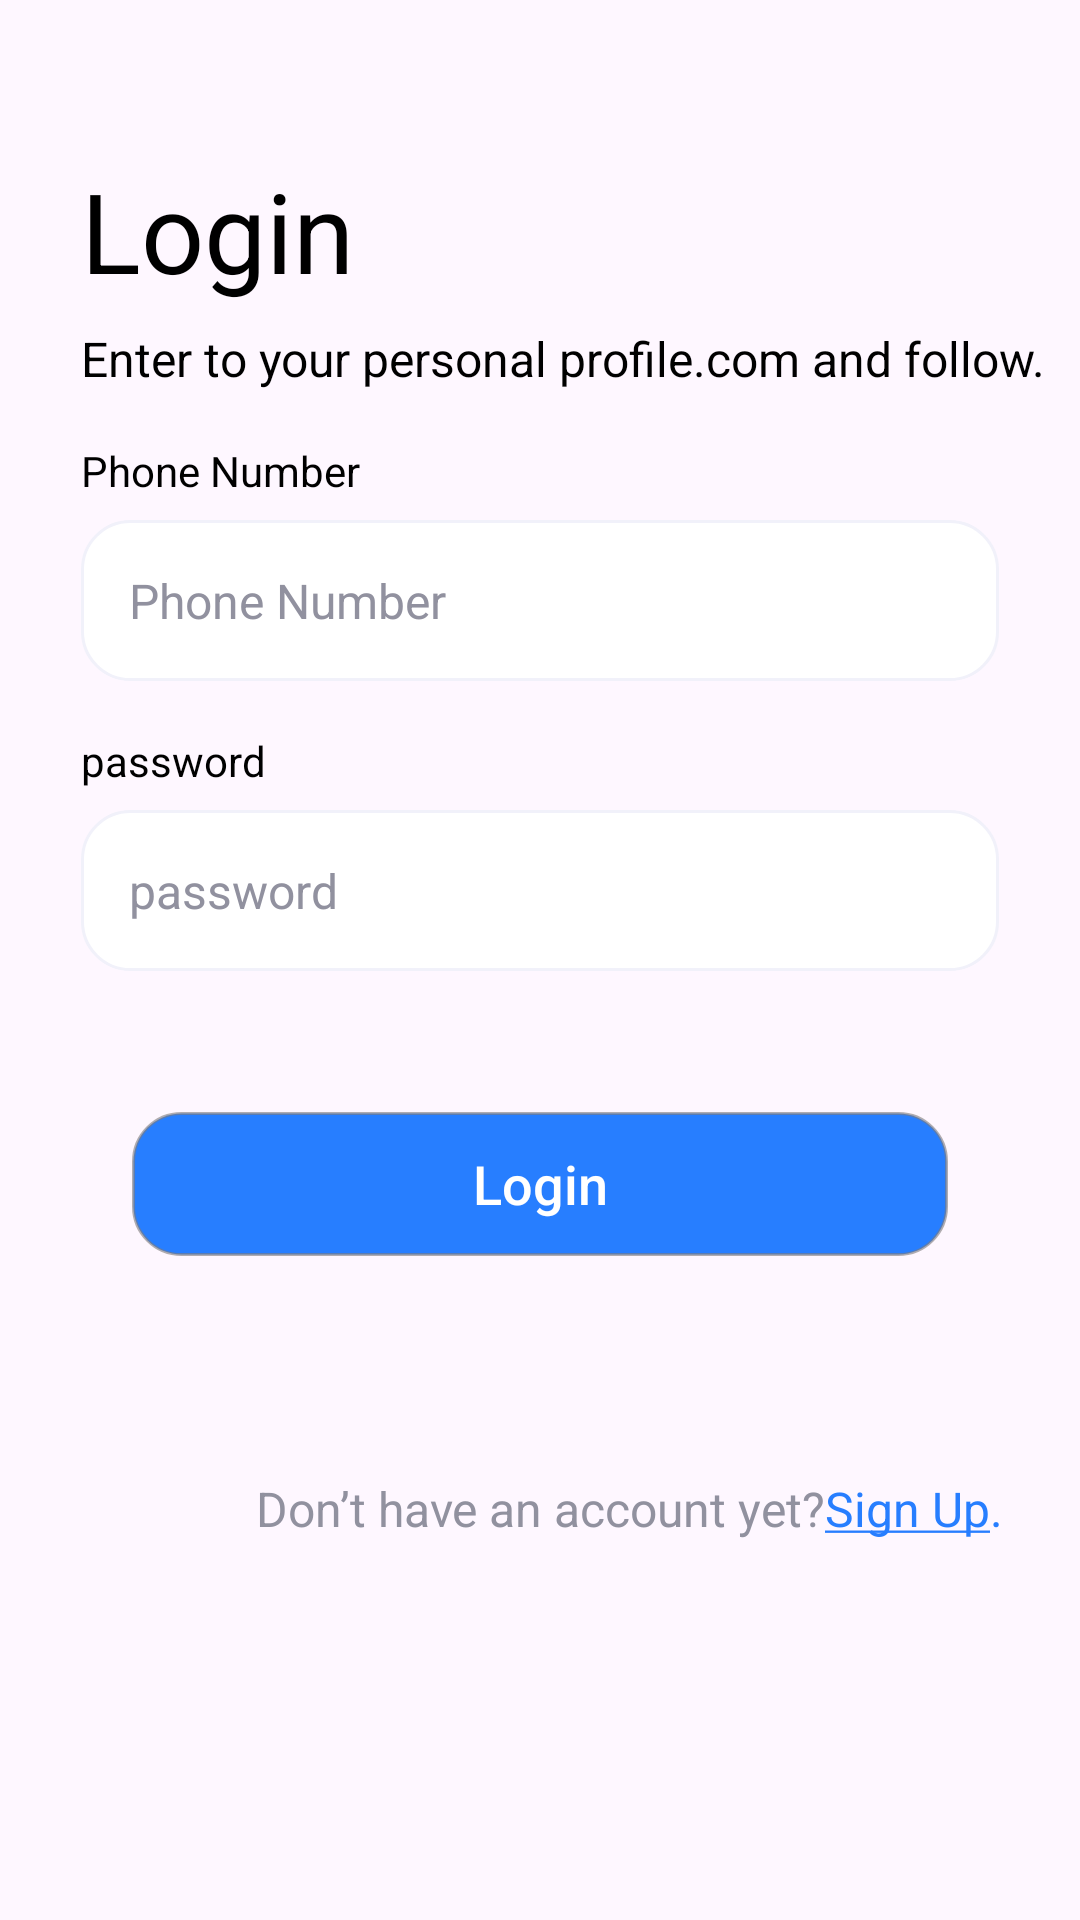

Android layout source for this screen:
<!-- AndroidManifest.xml: application theme Theme.FirstApp -->
<!-- res/layout/activity_login.xml -->
<?xml version="1.0" encoding="utf-8"?>
<androidx.constraintlayout.widget.ConstraintLayout
    xmlns:android="http://schemas.android.com/apk/res/android"
    xmlns:app="http://schemas.android.com/apk/res-auto"
    xmlns:tools="http://schemas.android.com/tools"
    android:layout_width="match_parent"
    android:layout_height="match_parent"
    tools:context=".Login">

    <ImageView
        android:id="@+id/image_view_login_logo"
        android:layout_width="wrap_content"
        android:layout_height="wrap_content"
        android:layout_marginTop="20dp"
        android:src="@drawable/logo_task"
        app:layout_constraintEnd_toEndOf="parent"
        app:layout_constraintStart_toStartOf="parent"
        app:layout_constraintTop_toTopOf="parent" />


    <TextView
        android:id="@+id/text_view_login_headline"
        android:layout_width="wrap_content"
        android:layout_height="wrap_content"
        android:layout_marginStart="27dp"
        android:layout_marginTop="32dp"
        android:text="@string/login_text"
        android:textColor="@color/black"
        android:textSize="37sp"
        app:layout_constraintStart_toStartOf="parent"
        app:layout_constraintTop_toBottomOf="@id/image_view_login_logo" />

    <TextView
        android:id="@+id/text_view_login_description"
        android:layout_width="wrap_content"
        android:layout_height="wrap_content"
        android:layout_marginTop="7dp"
        android:text="@string/enter_personal_perfoile"
        android:textColor="@color/black"
        android:textSize="16sp"
        app:layout_constraintStart_toStartOf="@id/text_view_login_headline"
        app:layout_constraintTop_toBottomOf="@id/text_view_login_headline" />

    <TextView
        android:id="@+id/text_view_login_phone_num"
        style="@style/text_view_title_style"
        android:layout_marginStart="27dp"
        android:text="@string/phone_number"
        app:layout_constraintStart_toStartOf="parent"
        app:layout_constraintTop_toBottomOf="@id/text_view_login_description" />

    <EditText
        android:id="@+id/edit_text_login_phone_num"
        style="@style/edit_text_style"
        android:layout_marginHorizontal="@dimen/space_27dp"
        android:hint="@string/phone_number"
        android:inputType="number"
        app:layout_constraintEnd_toEndOf="parent"
        app:layout_constraintStart_toStartOf="parent"
        app:layout_constraintTop_toBottomOf="@id/text_view_login_phone_num" />

    <TextView
        android:id="@+id/text_view_login_password"
        style="@style/text_view_title_style"
        android:text="@string/password"
        app:layout_constraintStart_toStartOf="@id/text_view_login_phone_num"
        app:layout_constraintTop_toBottomOf="@id/edit_text_login_phone_num" />

    <EditText
        android:id="@+id/edit_text_login_password"
        style="@style/edit_text_style"
        android:hint="@string/password"
        android:inputType="textPassword"
        app:layout_constraintEnd_toEndOf="@id/edit_text_login_phone_num"
        app:layout_constraintStart_toStartOf="@id/edit_text_login_phone_num"
        app:layout_constraintTop_toBottomOf="@id/text_view_login_password" />


    <androidx.appcompat.widget.AppCompatButton
        android:id="@+id/button_login"
        style="@style/button_style"
        android:text="@string/login_text"
        app:layout_constraintEnd_toEndOf="parent"
        app:layout_constraintStart_toStartOf="parent"
        app:layout_constraintTop_toBottomOf="@id/edit_text_login_password" />

    <TextView
        android:id="@+id/text_view_question_have_account"
        style="@style/text_question_account_style"
        android:layout_marginBottom="53dp"
        android:text="@string/sign_up_text_title"
        app:layout_constraintBottom_toBottomOf="parent"
        app:layout_constraintEnd_toEndOf="parent"
        app:layout_constraintStart_toStartOf="parent"
        app:layout_constraintTop_toBottomOf="@+id/button_login" />

    <TextView
        android:id="@+id/text_view_sign_up_account"
        style="@style/text_click_account_style"
        android:text="@string/sign_up_text_underline"
        app:layout_constraintBottom_toBottomOf="@id/text_view_question_have_account"
        app:layout_constraintStart_toEndOf="@+id/text_view_question_have_account"
        app:layout_constraintTop_toTopOf="@id/text_view_question_have_account" />


</androidx.constraintlayout.widget.ConstraintLayout>
<!-- resources referenced by this layout -->
<resources>
  <color name="black">#FF000000</color>
  <dimen name="space_27dp">27dp</dimen>
  <string name="enter_personal_perfoile"> Enter to your personal profile.com and follow. </string>
  <string name="login_text">Login</string>
  <string name="password">password</string>
  <string name="phone_number">Phone Number</string>
  <string name="sign_up_text_title">Don’t have an account yet?</string>
  <string name="sign_up_text_underline"> <u>Sign Up</u>.</string>
  <style name="button_style">
          <item name="android:layout_width">@dimen/zero</item>
          <item name="android:layout_height">wrap_content</item>
          <item name="android:layout_marginTop">@dimen/space_47dp</item>
          <item name="android:layout_marginHorizontal" tools:targetApi="o">@dimen/space_44dp</item>
          <item name="android:background">@drawable/button_background</item>
          <item name="android:textColor">@color/Light_100</item>
          <item name="android:textSize">@dimen/text_size_18</item>
          <item name="android:textAllCaps">false</item>
      </style>
  <style name="edit_text_style">
         <item name="android:layout_width">@dimen/zero</item>
         <item name="android:layout_height">wrap_content</item>
         <item name="android:layout_marginTop">@dimen/space_7dp</item>
         <item name="android:background">@drawable/edit_text_background</item>
         <item name="android:padding">@dimen/space_16dp</item>
         <item name="android:textColorHint">@color/Light_20</item>
         <item name="android:textSize">@dimen/text_size_16</item>
     </style>
  <style name="text_click_account_style">
          <item name="android:layout_width">wrap_content</item>
          <item name="android:layout_height">wrap_content</item>
          <item name="android:textColor">@color/Dodger_Blue_color</item>
          <item name="android:textSize">@dimen/text_size_16</item>
      </style>
  <style name="text_question_account_style">
          <item name="android:layout_width">wrap_content</item>
          <item name="android:layout_height">wrap_content</item>
          <item name="android:gravity">center</item>
          <item name="android:textColor">@color/Light_20</item>
          <item name="android:textSize">@dimen/text_size_16</item>
      </style>
  <style name="text_view_title_style">
          <item name="android:layout_width">wrap_content</item>
          <item name="android:layout_height">wrap_content</item>
          <item name="android:layout_marginTop">@dimen/space_17dp</item>
          <item name="android:textColor">@color/black</item>
      </style>
  <style name="Theme.FirstApp" parent="Base.Theme.FirstApp" />
  <dimen name="zero">0dp</dimen>
  <dimen name="space_47dp">47dp</dimen>
  <dimen name="space_44dp">44dp</dimen>
  <!-- drawable button_background (drawable) -->
  <?xml version="1.0" encoding="utf-8"?>
  <shape xmlns:android="http://schemas.android.com/apk/res/android"
      android:shape="rectangle">
  
      <solid android:color="@color/Dodger_Blue_color" />
      <stroke
          android:width="1dp"
          android:color="@color/grey" />
  
      <corners android:radius="16dp" />
  </shape>
  <color name="Light_100">#FFFFFFFF</color>
  <dimen name="text_size_18">18sp</dimen>
  <dimen name="space_7dp">7dp</dimen>
  <!-- drawable edit_text_background (drawable) -->
  <?xml version="1.0" encoding="utf-8"?>
  <shape xmlns:android="http://schemas.android.com/apk/res/android" android:shape="rectangle">
  <solid android:color="@color/Light_100"/>
      <corners android:radius="16dp"/>
      <stroke android:width="1dp" android:color="@color/Light_60"/>
  </shape>
  <dimen name="space_16dp">16dp</dimen>
  <color name="Light_20">#91919F</color>
  <dimen name="text_size_16">16sp</dimen>
  <color name="Dodger_Blue_color">#277EFF</color>
  <dimen name="space_17dp">17dp</dimen>
  <style name="Base.Theme.FirstApp" parent="Theme.Material3.DayNight.NoActionBar">
          
          
      </style>
  <color name="grey">#997E7C7C</color>
  <color name="Light_60">#F1F1FA</color>
</resources>
